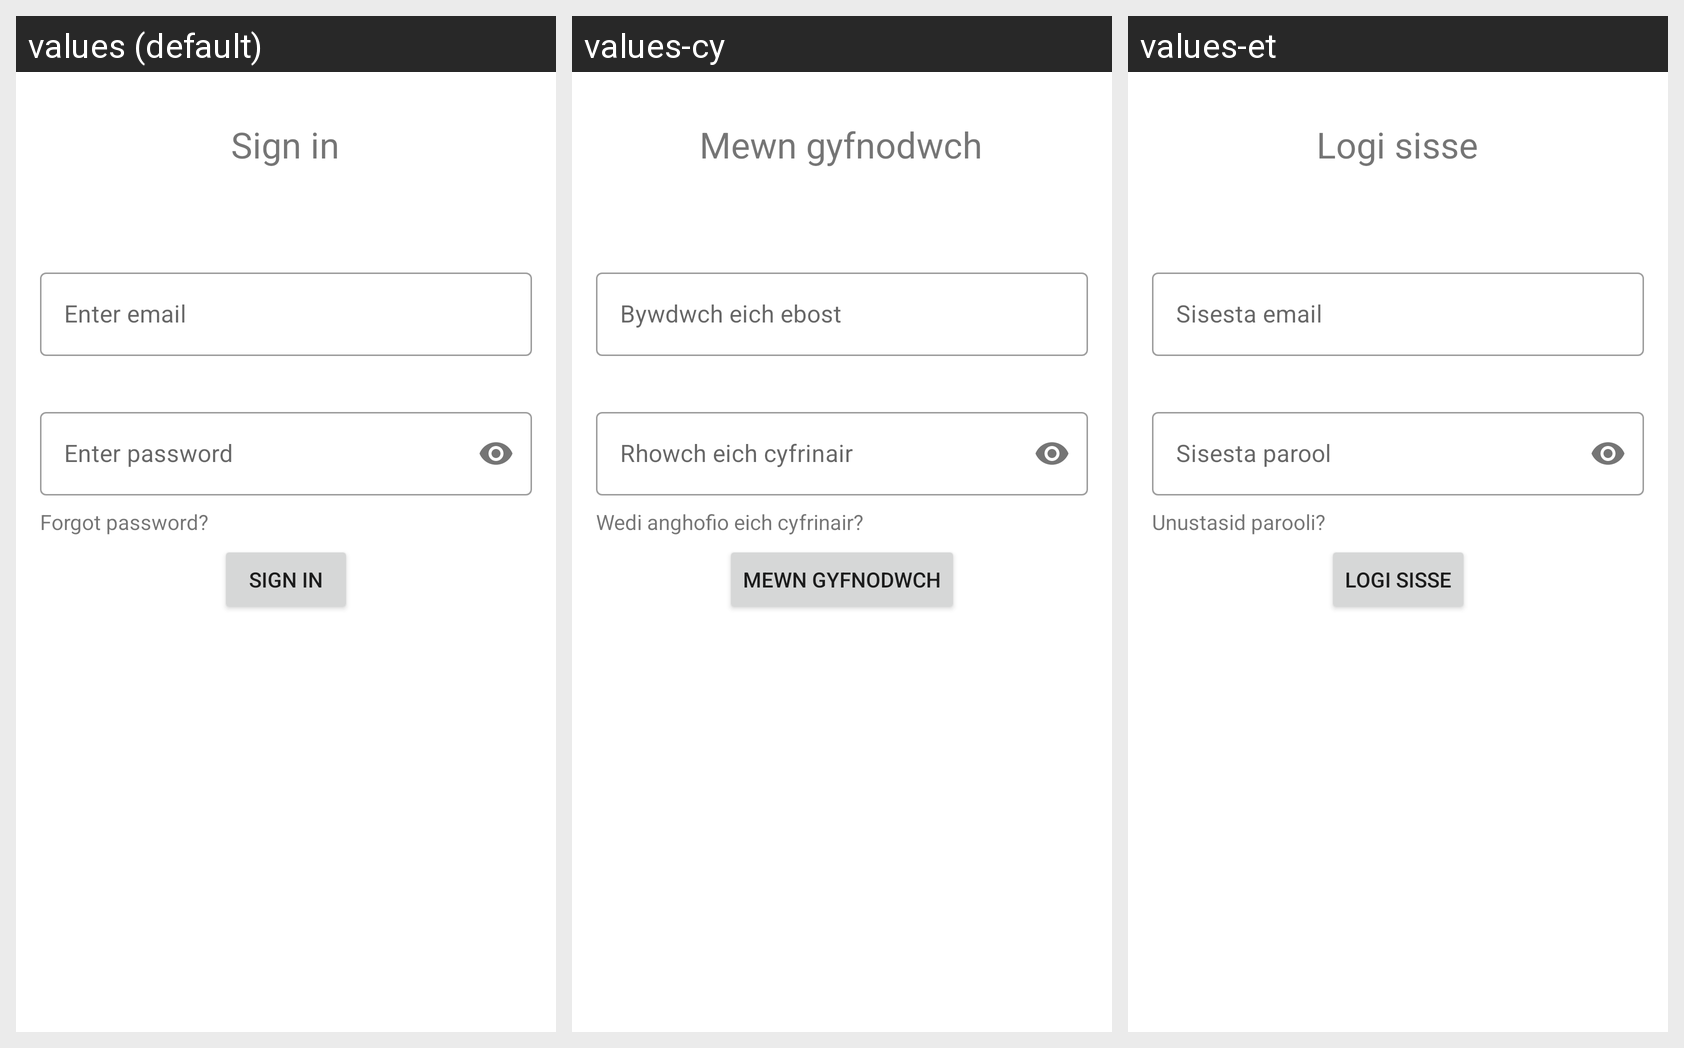

Translations of the strings shown on this Android screen, per locale in the grid:
Android screen res/layout/fragment_login.xml rendered under 3 locales, left to right: values (default), values-cy, values-et. Device: Nexus 5 (rendered at 1080×1920; each locale shown at half size, 540×960, under a caption strip naming it); theme Theme.FoodDiary.NoActionBar.
Strings drawn on this screen, with the default value and each locale's value (text and hints the layout hard-codes, and strings that could not be matched under every locale, appear in the picture but are not listed):

enter_email_hint
  values: Enter email
  values-cy: Bywdwch eich ebost
  values-et: Sisesta email

enter_password_hint
  values: Enter password
  values-cy: Rhowch eich cyfrinair
  values-et: Sisesta parool

action_sign_in
  values: Sign in
  values-cy: Mewn gyfnodwch
  values-et: Logi sisse

forgot_pass_txt
  values: Forgot password?
  values-cy: Wedi anghofio eich cyfrinair?
  values-et: Unustasid parooli?
